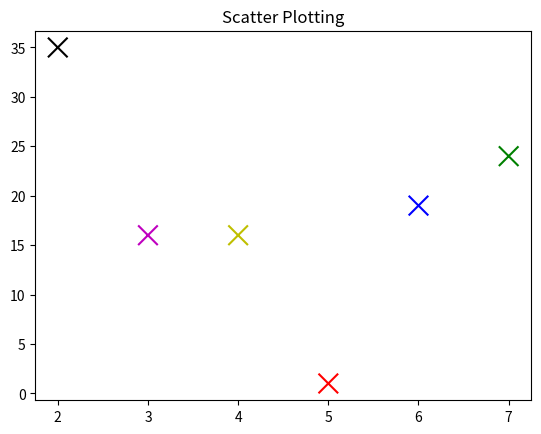

Python code for this plot:
import matplotlib.pyplot as plt
x = [5,7,6,3,2,4]
y = [1,24,19,16,35,16]
colors = ['r','g','b','m','k','y']
plt.title('Scatter Plotting')
plt.scatter(x,y,marker='x',s=200,color=colors)
plt.show()
